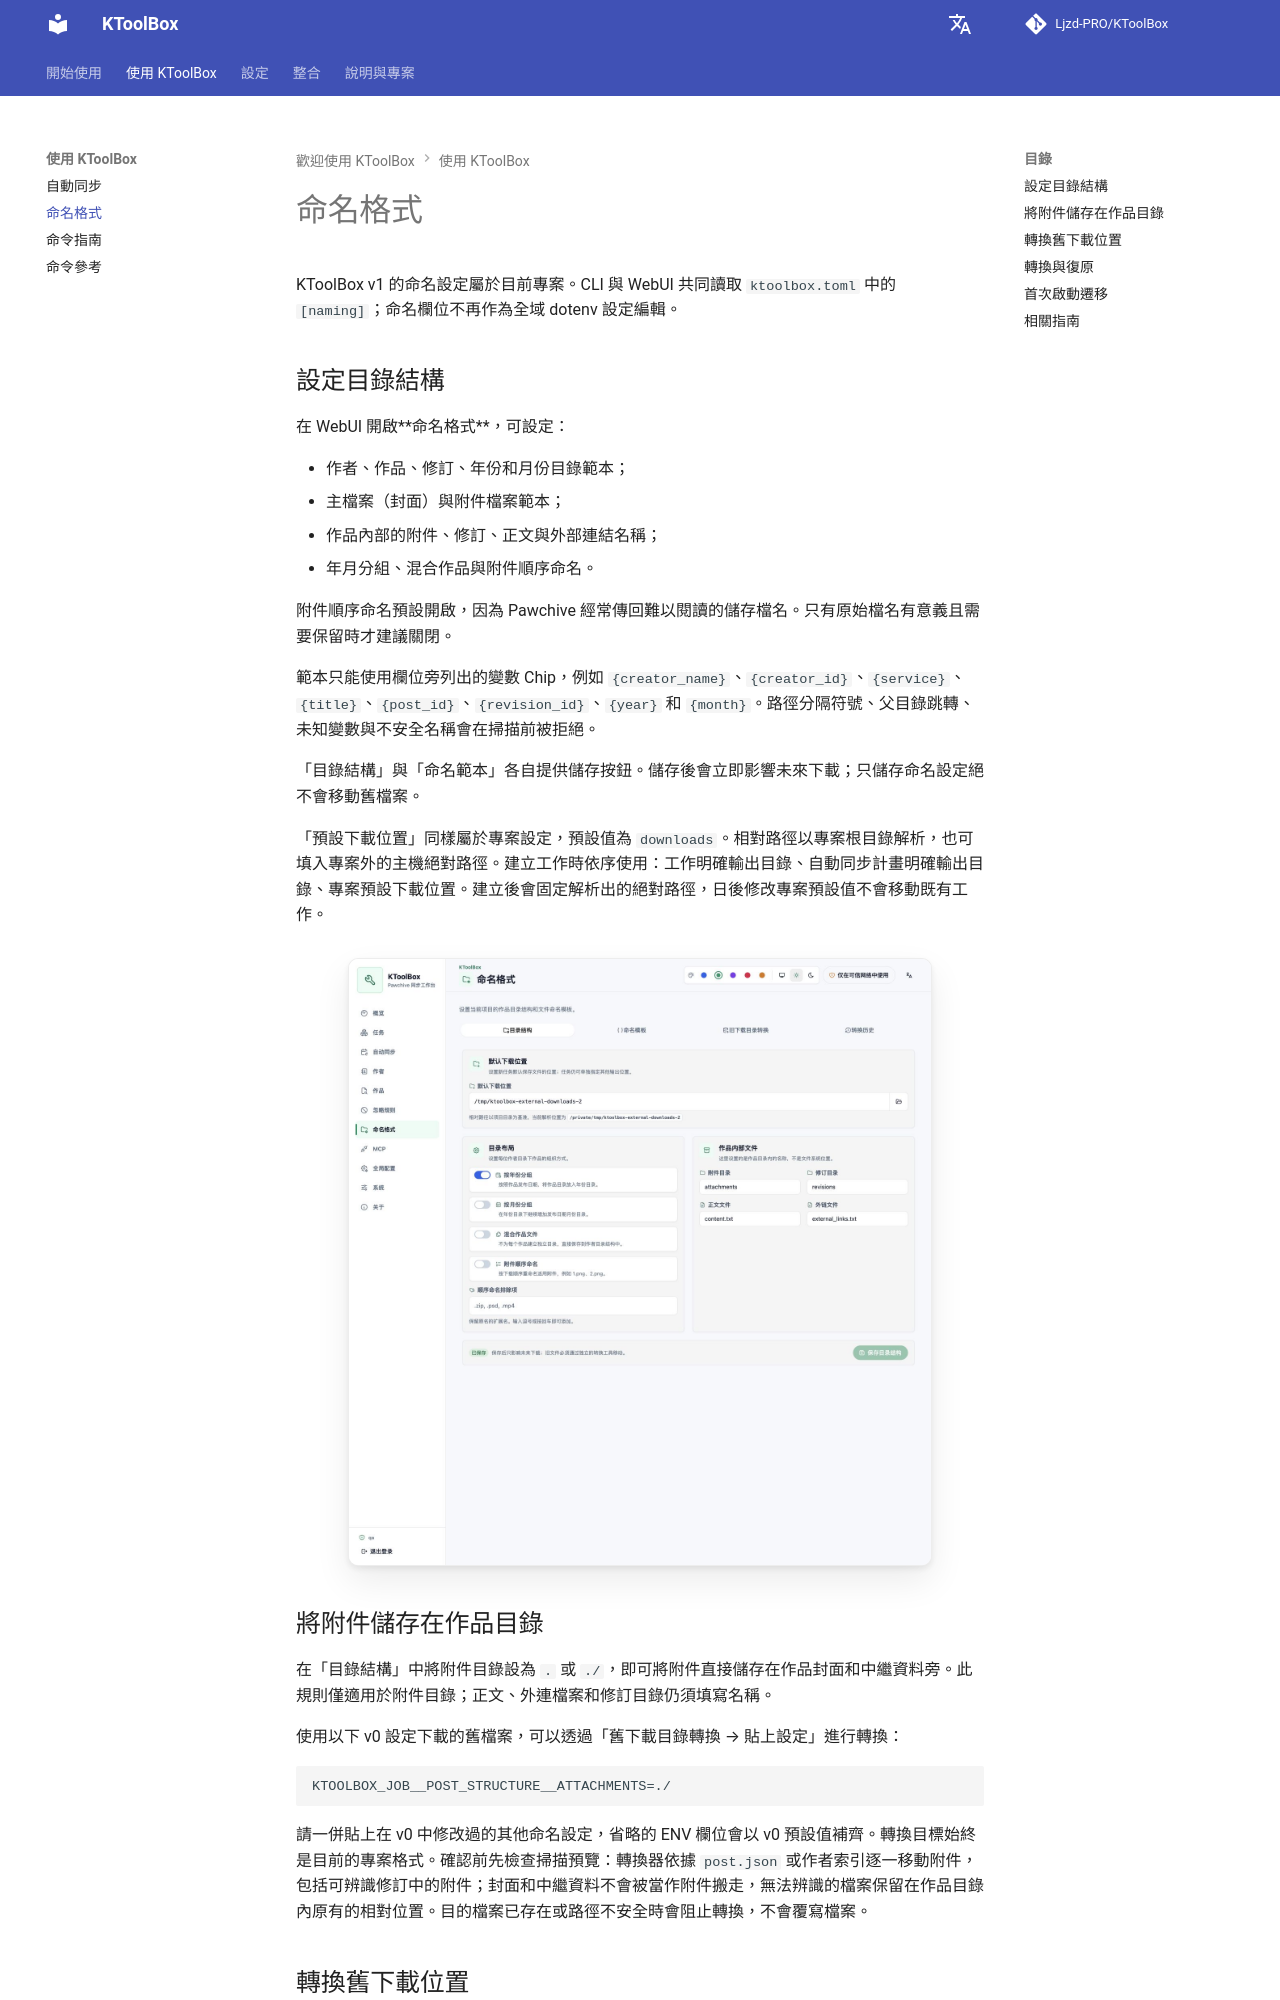

repository: Ljzd-PRO/KToolBox · page: master/zh-Hant/naming/index.html · generator: mkdocs

# 命名格式

KToolBox v1 的命名設定屬於目前專案。CLI 與 WebUI 共同讀取 `ktoolbox.toml` 中的 `[naming]`；命名欄位不再作為全域 dotenv 設定編輯。

## 設定目錄結構

在 WebUI 開啟**命名格式**，可設定：

- 作者、作品、修訂、年份和月份目錄範本；
- 主檔案（封面）與附件檔案範本；
- 作品內部的附件、修訂、正文與外部連結名稱；
- 年月分組、混合作品與附件順序命名。

附件順序命名預設開啟，因為 Pawchive 經常傳回難以閱讀的儲存檔名。只有原始檔名有意義且需要保留時才建議關閉。

範本只能使用欄位旁列出的變數 Chip，例如 `{creator_name}`、`{creator_id}`、`{service}`、`{title}`、`{post_id}`、`{revision_id}`、`{year}` 和 `{month}`。路徑分隔符號、父目錄跳轉、未知變數與不安全名稱會在掃描前被拒絕。

「目錄結構」與「命名範本」各自提供儲存按鈕。儲存後會立即影響未來下載；只儲存命名設定絕不會移動舊檔案。

「預設下載位置」同樣屬於專案設定，預設值為 `downloads`。相對路徑以專案根目錄解析，也可填入專案外的主機絕對路徑。建立工作時依序使用：工作明確輸出目錄、自動同步計畫明確輸出目錄、專案預設下載位置。建立後會固定解析出的絕對路徑，日後修改專案預設值不會移動既有工作。

![目錄結構與預設下載位置](../assets/webui/37-naming-structure-desktop-light.png)

## 將附件儲存在作品目錄

在「目錄結構」中將附件目錄設為 `.` 或 `./`，即可將附件直接儲存在作品封面和中繼資料旁。此規則僅適用於附件目錄；正文、外連檔案和修訂目錄仍須填寫名稱。

使用以下 v0 設定下載的舊檔案，可以透過「舊下載目錄轉換 → 貼上設定」進行轉換：

```dotenv
KTOOLBOX_JOB__POST_STRUCTURE__ATTACHMENTS=./
```

請一併貼上在 v0 中修改過的其他命名設定，省略的 ENV 欄位會以 v0 預設值補齊。轉換目標始終是目前的專案格式。確認前先檢查掃描預覽：轉換器依據 `post.json` 或作者索引逐一移動附件，包括可辨識修訂中的附件；封面和中繼資料不會被當作附件搬走，無法辨識的檔案保留在作品目錄內原有的相對位置。目的檔案已存在或路徑不安全時會阻止轉換，不會覆寫檔案。
